Image classification data set "naruto handsign data" (ericwang10/naruto-hand-signs-identifier on GitHub). Class labels (7): bird hand sign, boar hand sign, dog hand sign, dragon hand sign, hare hand sign, horse hand sign, monkey hand sign.

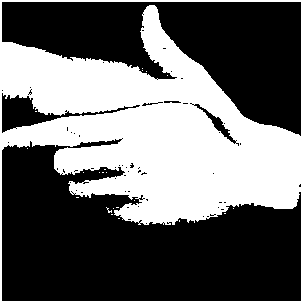
Label: hare hand sign

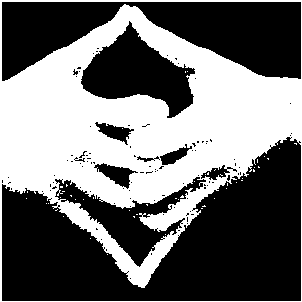
Label: dragon hand sign

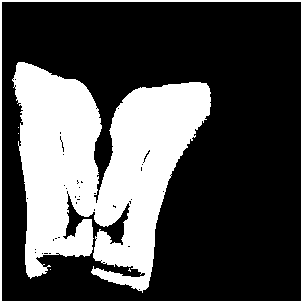
Label: boar hand sign

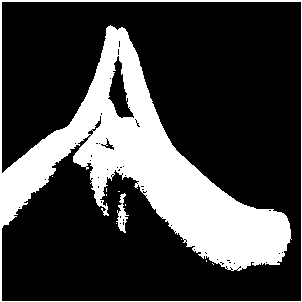
Label: bird hand sign

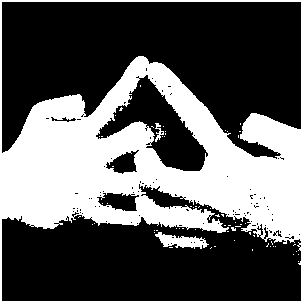
Label: horse hand sign

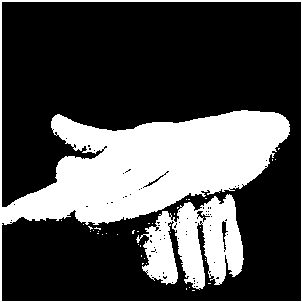
Label: dog hand sign
